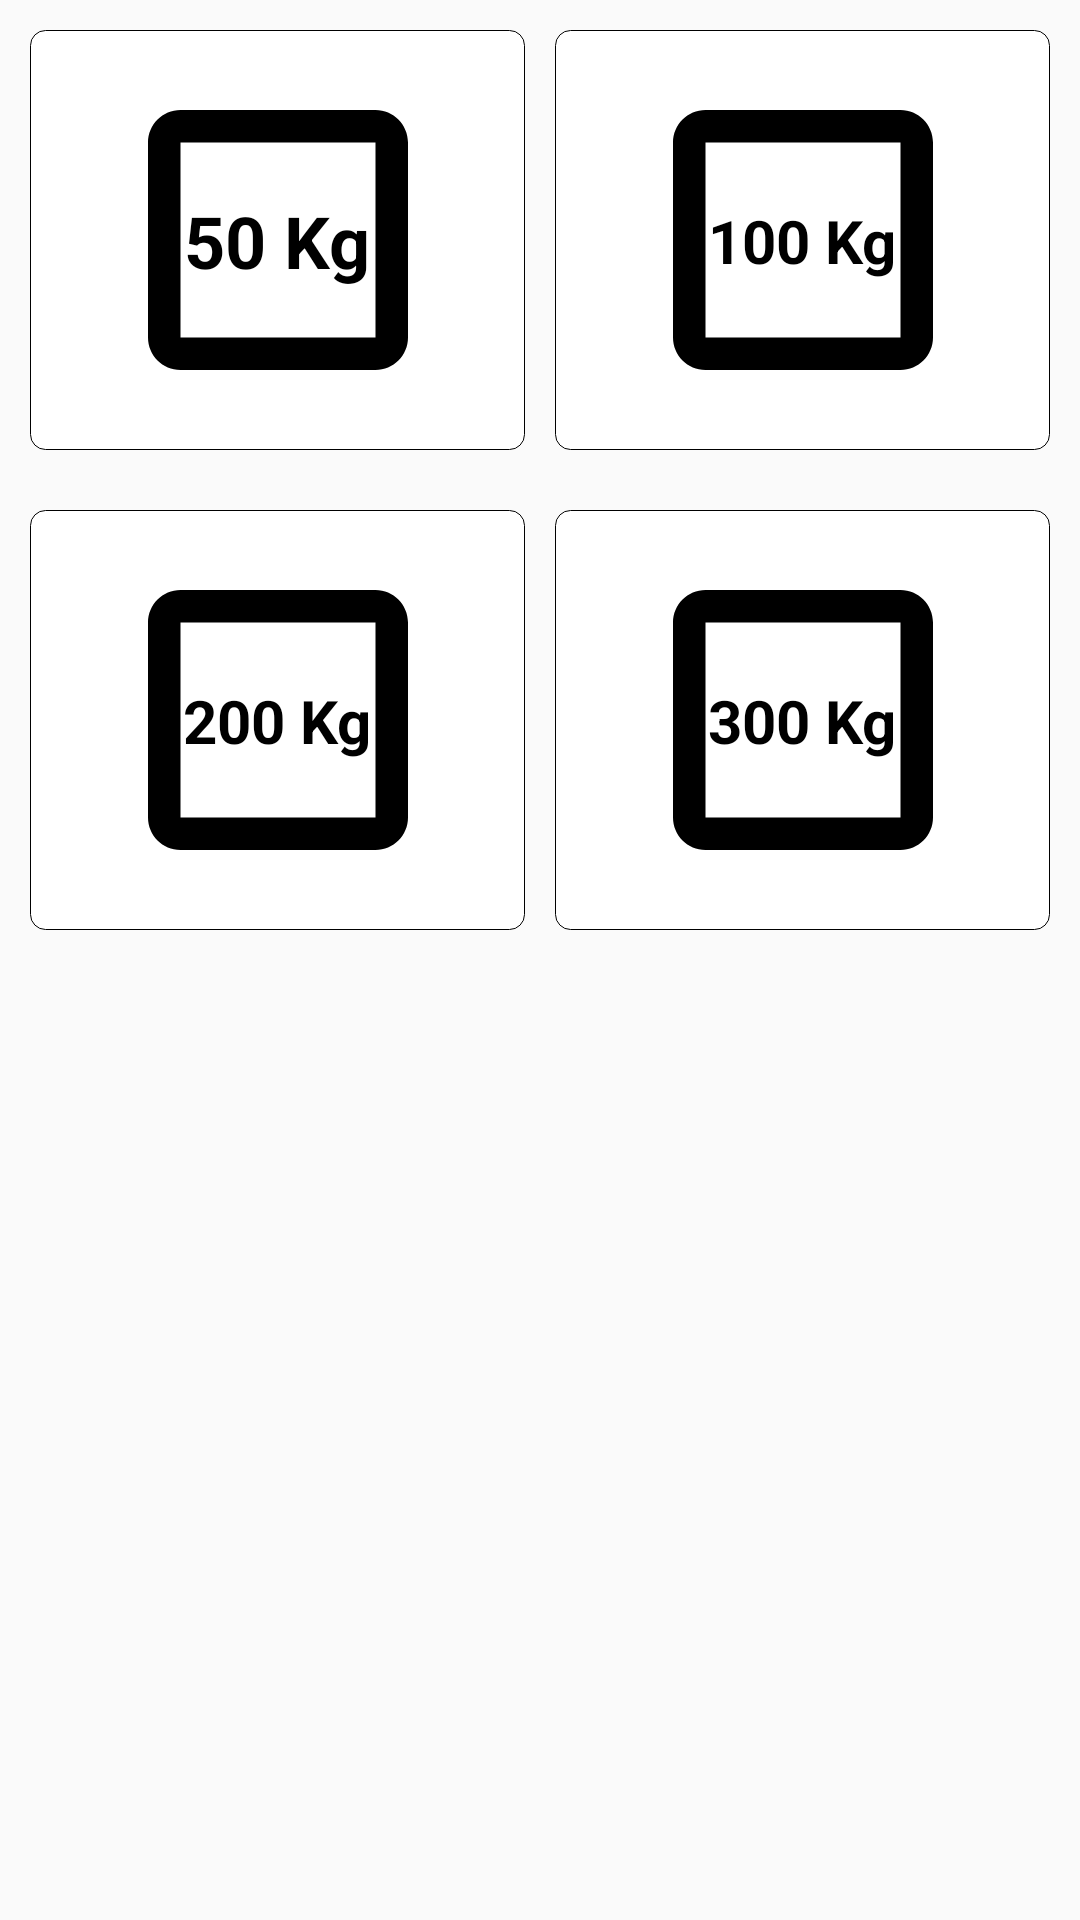

Write the Android layout XML for this screen, with the resource values it uses.
<!-- AndroidManifest.xml: application theme Theme.ERikshaDriver -->
<!-- res/layout/transport_quantity.xml -->
<?xml version="1.0" encoding="utf-8"?>
<LinearLayout xmlns:android="http://schemas.android.com/apk/res/android"
    android:layout_width="match_parent"
    android:layout_height="match_parent"
    xmlns:app="http://schemas.android.com/apk/res-auto"
    android:orientation="vertical">

    <LinearLayout
        android:layout_margin="5dp"
        android:layout_width="match_parent"
        android:layout_height="wrap_content"
        android:orientation="horizontal">

        <androidx.constraintlayout.widget.ConstraintLayout
            android:layout_width="0dp"
            android:layout_weight="1"
            android:layout_margin="5dp"
            android:id="@+id/add1Trans"
            android:background="@drawable/card_img"
            android:layout_height="wrap_content"
            android:orientation="vertical"
            android:padding="5dp">
            <ImageView
                app:layout_constraintStart_toStartOf="parent"
                app:layout_constraintTop_toTopOf="parent"
                app:layout_constraintEnd_toEndOf="parent"
                app:layout_constraintBottom_toBottomOf="parent"
                android:layout_width="130dp"
                android:layout_height="130dp"
                android:layout_gravity="center"
                android:src="@drawable/ic_baseline_crop_square_24">

            </ImageView>
            <TextView
                app:layout_constraintStart_toStartOf="parent"
                app:layout_constraintTop_toTopOf="parent"
                app:layout_constraintEnd_toEndOf="parent"
                app:layout_constraintBottom_toBottomOf="parent"
                android:layout_width="match_parent"
                android:layout_height="wrap_content"
                android:layout_margin="5dp"
                android:layout_gravity="center"
                android:gravity="center_horizontal"
                android:text="50 Kg"
                android:textSize="24sp"
                android:textStyle="bold"
                android:id="@+id/trans1"
                android:textColor="@color/black"/>
        </androidx.constraintlayout.widget.ConstraintLayout>

        <androidx.constraintlayout.widget.ConstraintLayout
            android:layout_width="0dp"
            android:layout_weight="1"
            android:layout_margin="5dp"
            android:id="@+id/add2Trans"
            android:background="@drawable/card_img"
            android:layout_height="wrap_content"
            android:orientation="vertical"
            android:padding="5dp">
            <ImageView
                app:layout_constraintStart_toStartOf="parent"
                app:layout_constraintTop_toTopOf="parent"
                app:layout_constraintEnd_toEndOf="parent"
                app:layout_constraintBottom_toBottomOf="parent"
                android:layout_width="130dp"
                android:layout_height="130dp"
                android:layout_gravity="center"
                android:src="@drawable/ic_baseline_crop_square_24">

            </ImageView>
            <TextView
                app:layout_constraintStart_toStartOf="parent"
                app:layout_constraintTop_toTopOf="parent"
                app:layout_constraintEnd_toEndOf="parent"
                app:layout_constraintBottom_toBottomOf="parent"
                android:layout_width="match_parent"
                android:layout_height="wrap_content"
                android:layout_margin="5dp"
                android:layout_gravity="center"
                android:gravity="center_horizontal"
                android:text="100 Kg"
                android:textSize="20sp"
                android:textStyle="bold"
                android:id="@+id/trans2"
                android:textColor="@color/black"/>
        </androidx.constraintlayout.widget.ConstraintLayout>




    </LinearLayout>
    <LinearLayout
        android:layout_margin="5dp"
        android:layout_width="match_parent"
        android:layout_height="wrap_content"
        android:orientation="horizontal">

        <androidx.constraintlayout.widget.ConstraintLayout
            android:layout_width="0dp"
            android:layout_weight="1"
            android:layout_margin="5dp"
            android:id="@+id/add3Trans"
            android:background="@drawable/card_img"
            android:layout_height="wrap_content"
            android:orientation="vertical"
            android:padding="5dp">
            <ImageView
                app:layout_constraintStart_toStartOf="parent"
                app:layout_constraintTop_toTopOf="parent"
                app:layout_constraintEnd_toEndOf="parent"
                app:layout_constraintBottom_toBottomOf="parent"
                android:layout_width="130dp"
                android:layout_height="130dp"
                android:layout_gravity="center"
                android:src="@drawable/ic_baseline_crop_square_24">

            </ImageView>
            <TextView
                app:layout_constraintStart_toStartOf="parent"
                app:layout_constraintTop_toTopOf="parent"
                app:layout_constraintEnd_toEndOf="parent"
                app:layout_constraintBottom_toBottomOf="parent"
                android:layout_width="match_parent"
                android:layout_height="wrap_content"
                android:layout_margin="5dp"
                android:layout_gravity="center"
                android:gravity="center_horizontal"
                android:text="200 Kg"
                android:textSize="20sp"
                android:textStyle="bold"
                android:id="@+id/trans3"
                android:textColor="@color/black"/>
        </androidx.constraintlayout.widget.ConstraintLayout>

        <androidx.constraintlayout.widget.ConstraintLayout
            android:layout_width="0dp"
            android:layout_weight="1"
            android:layout_margin="5dp"
            android:id="@+id/add4Trans"
            android:background="@drawable/card_img"
            android:layout_height="wrap_content"
            android:orientation="vertical"
            android:padding="5dp">
            <ImageView
                app:layout_constraintStart_toStartOf="parent"
                app:layout_constraintTop_toTopOf="parent"
                app:layout_constraintEnd_toEndOf="parent"
                app:layout_constraintBottom_toBottomOf="parent"
                android:layout_width="130dp"
                android:layout_height="130dp"
                android:layout_gravity="center"
                android:src="@drawable/ic_baseline_crop_square_24">

            </ImageView>
            <TextView
                app:layout_constraintStart_toStartOf="parent"
                app:layout_constraintTop_toTopOf="parent"
                app:layout_constraintEnd_toEndOf="parent"
                app:layout_constraintBottom_toBottomOf="parent"
                android:layout_width="match_parent"
                android:layout_height="wrap_content"
                android:layout_margin="5dp"
                android:layout_gravity="center"
                android:gravity="center_horizontal"
                android:text="300 Kg"
                android:textSize="20sp"
                android:textStyle="bold"
                android:id="@+id/trans4"
                android:textColor="@color/black"/>
        </androidx.constraintlayout.widget.ConstraintLayout>




    </LinearLayout>


</LinearLayout>
<!-- resources referenced by this layout -->
<resources>
  <color name="black">#FF000000</color>
  <!-- drawable card_img (drawable) -->
  <?xml version="1.0" encoding="utf-8"?>
  <selector xmlns:android="http://schemas.android.com/apk/res/android">
  
      <item
          android:state_pressed="false"
          android:drawable="@drawable/card_img_nor"/>
  
      <item
          android:state_pressed="true"
          android:drawable="@drawable/card_img_ripple"/>
  
  </selector>
  <!-- drawable ic_baseline_crop_square_24 (drawable) -->
  <vector android:height="100dp" android:tint="#000000"
      android:viewportHeight="24" android:viewportWidth="24"
      android:width="100dp" xmlns:android="http://schemas.android.com/apk/res/android">
      <path android:fillColor="@android:color/white" android:pathData="M18,4L6,4c-1.1,0 -2,0.9 -2,2v12c0,1.1 0.9,2 2,2h12c1.1,0 2,-0.9 2,-2L20,6c0,-1.1 -0.9,-2 -2,-2zM18,18L6,18L6,6h12v12z"/>
  </vector>
  <style name="Theme.ERikshaDriver" parent="Theme.AppCompat.Light.NoActionBar">
          
          <item name="colorPrimary">@color/purple_500</item>
          <item name="colorPrimaryVariant">@color/purple_700</item>
          <item name="colorOnPrimary">@color/white</item>
          
          <item name="colorSecondary">@color/teal_200</item>
          <item name="colorSecondaryVariant">@color/teal_700</item>
          <item name="colorOnSecondary">@color/black</item>
          
          <item name="android:statusBarColor" tools:targetApi="l">?attr/colorPrimaryVariant</item>
          
      </style>
  <!-- drawable card_img_nor (drawable) -->
  <?xml version="1.0" encoding="utf-8"?>
  <shape xmlns:android="http://schemas.android.com/apk/res/android">
      <corners
          android:radius="5dp"
          />
      <solid  android:color="@color/view_background"/>
      <stroke
          android:width="0.2dp"
          android:color="@color/lines"/>
  </shape>
  <!-- drawable card_img_ripple (drawable) -->
  <?xml version="1.0" encoding="utf-8"?>
  <ripple xmlns:android="http://schemas.android.com/apk/res/android"
      xmlns:tools="http://schemas.android.com/tools"
      android:color="@color/rippleM"
      tools:targetApi="lollipop">
  
      <item>
          <shape
              android:shape="rectangle">
              <corners
                  android:radius="5dp"
                  />
              <solid  android:color="@color/ripple"/>
              <stroke
                  android:width="0.2dp"
                  android:color="@color/black"/>
          </shape>
      </item>
  
  </ripple>
  <color name="purple_500">#41FB3C</color>
  <color name="purple_700">#12AE0D</color>
  <color name="white">#FFFFFFFF</color>
  <color name="teal_200">#FF03DAC5</color>
  <color name="teal_700">#FF018786</color>
  <color name="view_background">#ffffff</color>
  <color name="lines">#000000</color>
  <color name="rippleM">#ACACAC</color>
  <color name="ripple">#DADADA</color>
</resources>
